Run: headless pygame with SDL's dummy video driver; simulated clock (each Clock.tick advances the game by its frame time, no real sleeping); random seed 0; keys injected as events and as key.get_pressed() state; no mouse input.
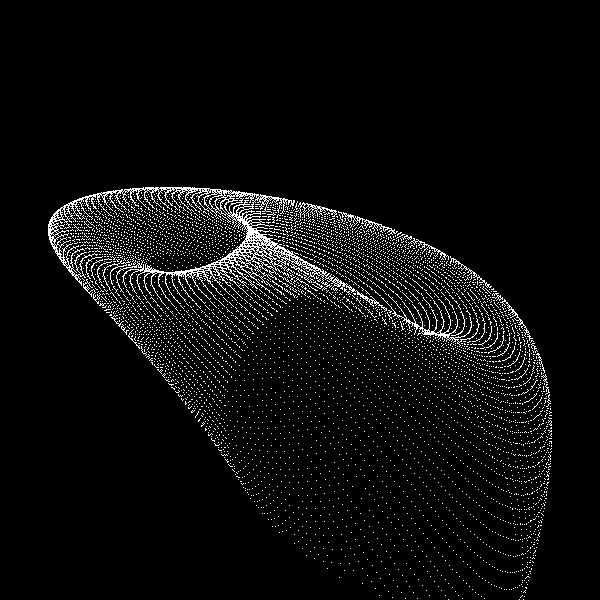
Frame 1 of 4 · flips 1–60 · no input
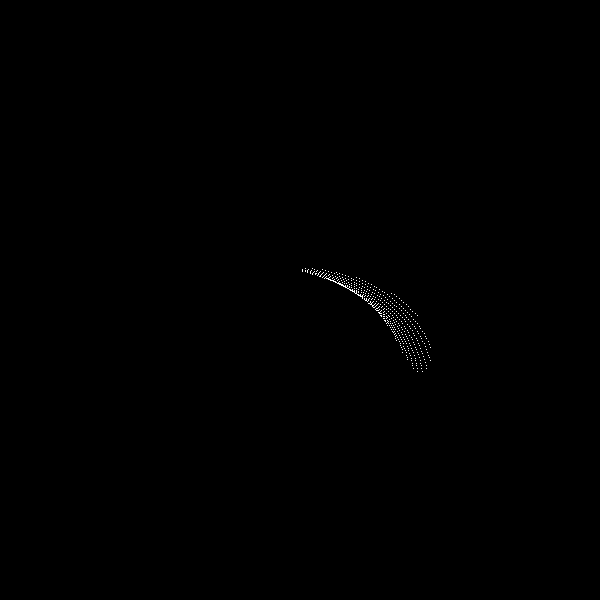
Frame 2 of 4 · flips 61–180 · tapped SPACE, RETURN · held RIGHT (→), D
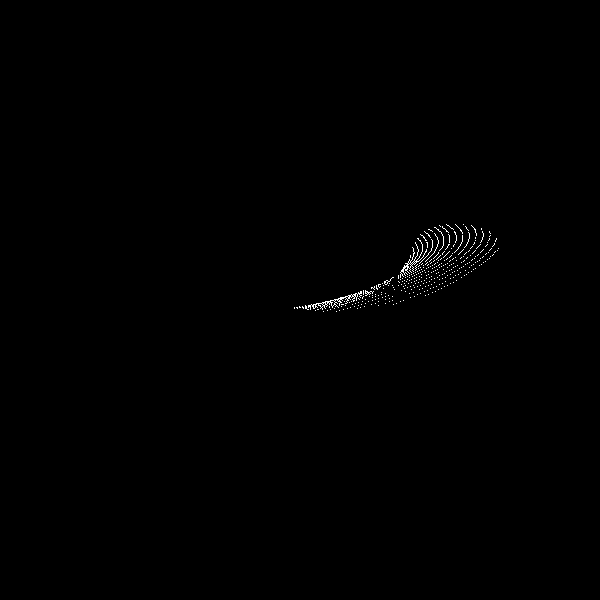
Frame 3 of 4 · flips 181–300 · held DOWN (↓), S
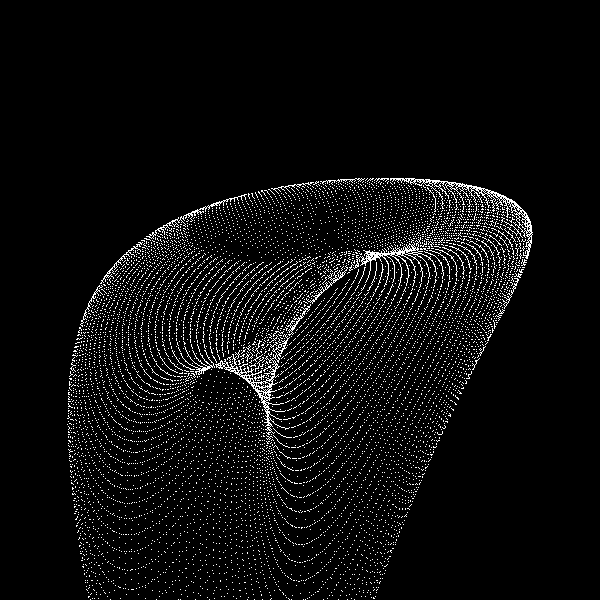
Frame 4 of 4 · flips 301–420 · held LEFT (←), A, UP (↑), W

The pygame program that drew these frames:

import pygame
import math
import sys

# Initialize Pygame
pygame.init()

# Set up the display
width, height = 600, 600
screen = pygame.display.set_mode((width, height))
pygame.display.set_caption("Spinning Donut")

# Colors
BLACK = (0, 0, 0)
WHITE = (255, 255, 255)

# Donut constants
A, B = 0, 0
radius1 = 1
radius2 = 2
K1 = 100
K2 = 300

# Main loop
clock = pygame.time.Clock()
while True:
    # Event handling
    for event in pygame.event.get():
        if event.type == pygame.QUIT:
            pygame.quit()
            sys.exit()

    # Clear the screen
    screen.fill(BLACK)

    # Pre-compute sin/cos for A and B
    cosA = math.cos(A)
    sinA = math.sin(A)
    cosB = math.cos(B)
    sinB = math.sin(B)

    # Loop through theta and phi to calculate the 3D points
    for theta in range(0, 628, 7):  # 0 to 2pi in steps
        costheta = math.cos(theta / 100)
        sintheta = math.sin(theta / 100)

        for phi in range(0, 628, 2):  # 0 to 2pi in steps
            cosphi = math.cos(phi / 100)
            sinphi = math.sin(phi / 100)

            # Calculate 3D coordinates of the point on the torus
            circleX = radius2 + radius1 * costheta
            circleY = radius1 * sintheta

            # Project 3D to 2D coordinates
            x = int(width / 2 + K1 * (cosB * circleX * cosphi - sinA * sinB * circleY + cosA * sinB * circleX * sinphi))
            y = int(height / 2 - K2 * (cosA * circleY + sinA * circleX * sinphi) / (4 + cosA * circleY + sinA * circleX * sinphi))

            # Draw the pixel
            if 0 <= x < width and 0 <= y < height:
                luminance_index = int(8 * ((cosA * cosphi * sintheta - cosA * sinB * sinphi - sinA * sintheta + sinA * cosB * circleX)))
                color = WHITE if luminance_index > 0 else BLACK
                screen.set_at((x, y), color)

    # Update angles
    A += 0.04
    B += 0.02

    # Refresh display
    pygame.display.flip()
    clock.tick(30)  # Frame rate
